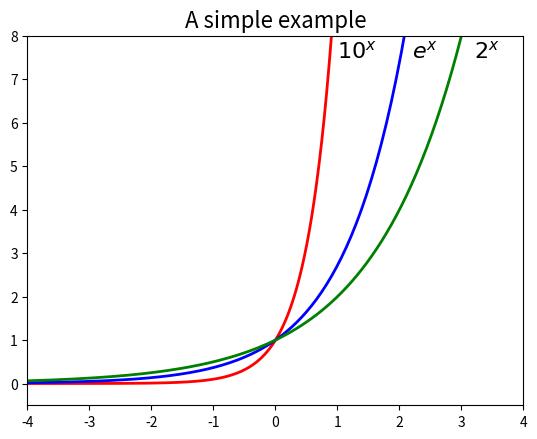

Write the Python code that produced this figure.
# -*- coding:utf-8 -*-
"""
[redacted]
age: 26
e-mail: [email redacted]
time: 2020/11/1912:21
software: PyCharm

Description:
    points:磅
"""
import matplotlib.pyplot as plt

# we know that numpy module is contained in matplotlib
x = plt.np.linspace(-4, 4, 200)
f1 = plt.np.power(10, x)
# e function is also contained in numpy module
f2 = plt.np.power(plt.np.e, x)
f3 = plt.np.power(2, x)

plt.plot(x, f1, 'r', x, f2, 'b', x, f3, 'g', linewidth=2)
plt.axis([-4, 4, -0.5, 8])
plt.text(1, 7.5, r'$10^x$', size=16)
plt.text(2.2, 7.5, r'$e^x$', size=16)
plt.text(3.2, 7.5, r'$2^x$', size=16)
plt.title('A simple example', size=16)

plt.show()
